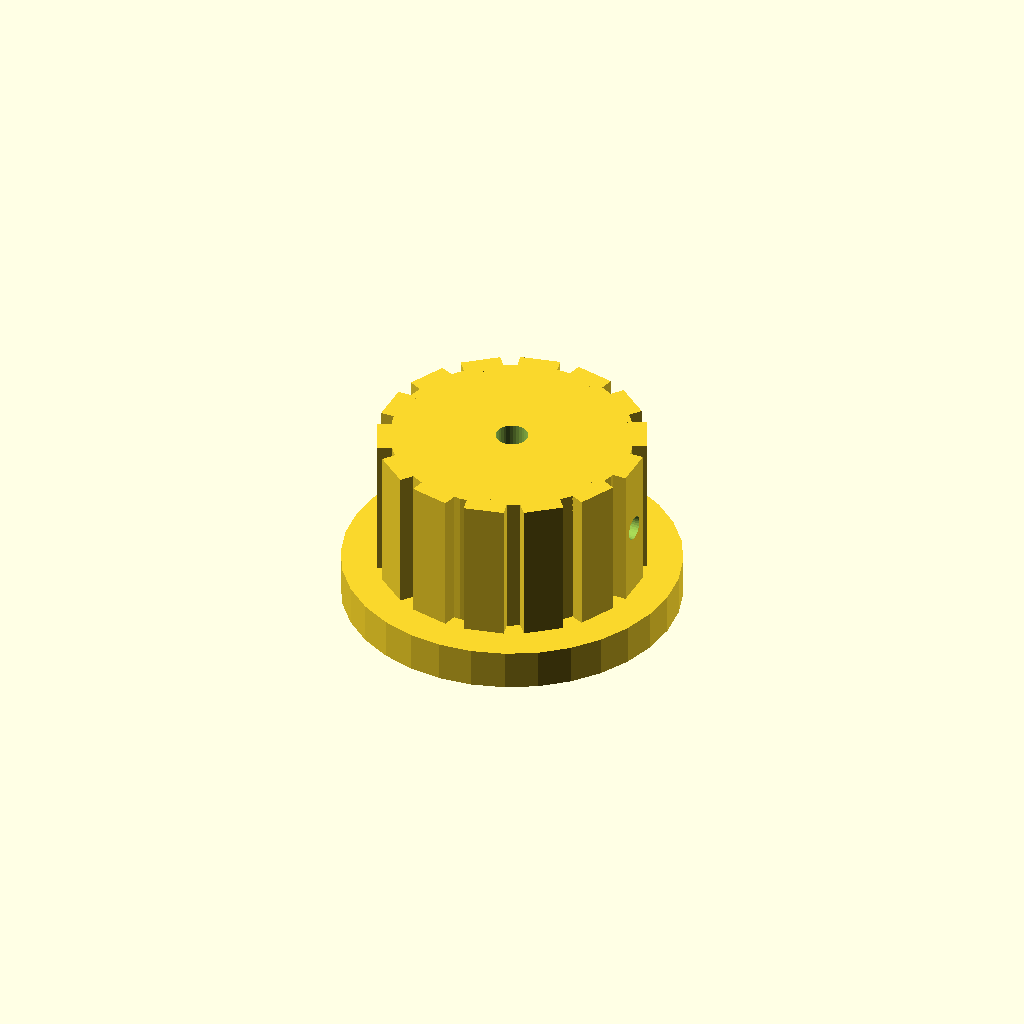
Cell 1: the model at its default parameters.
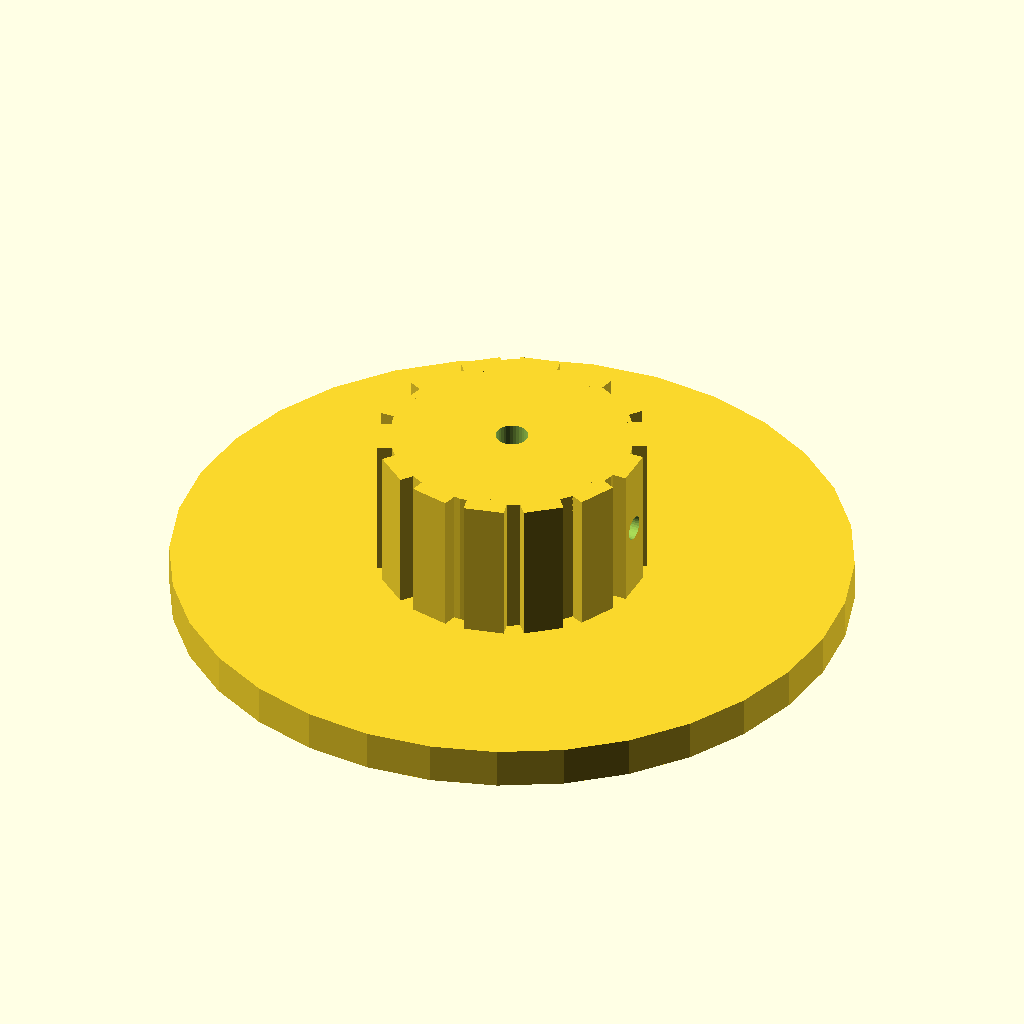
Cell 2 — skirt_d set to 84, the other parameters unchanged.
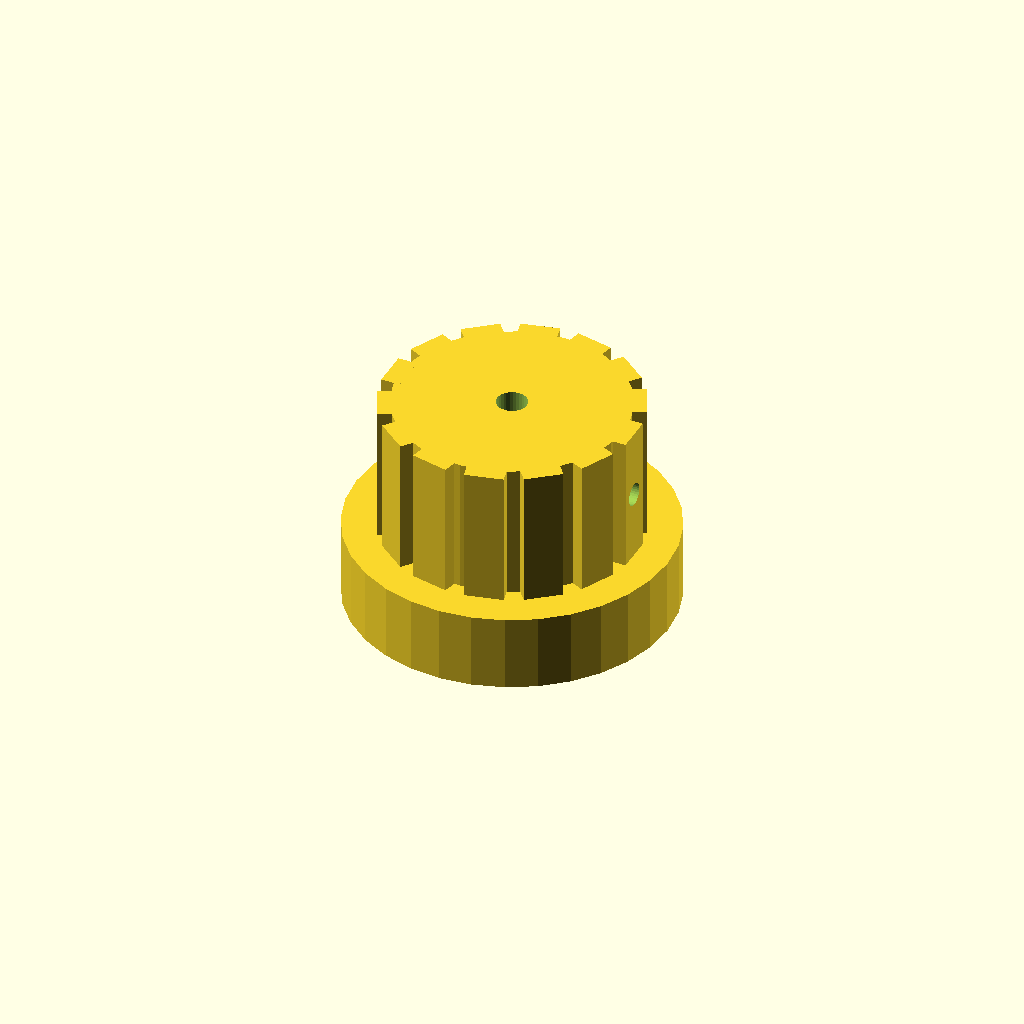
Cell 3: the same model with skirt_t = 10.
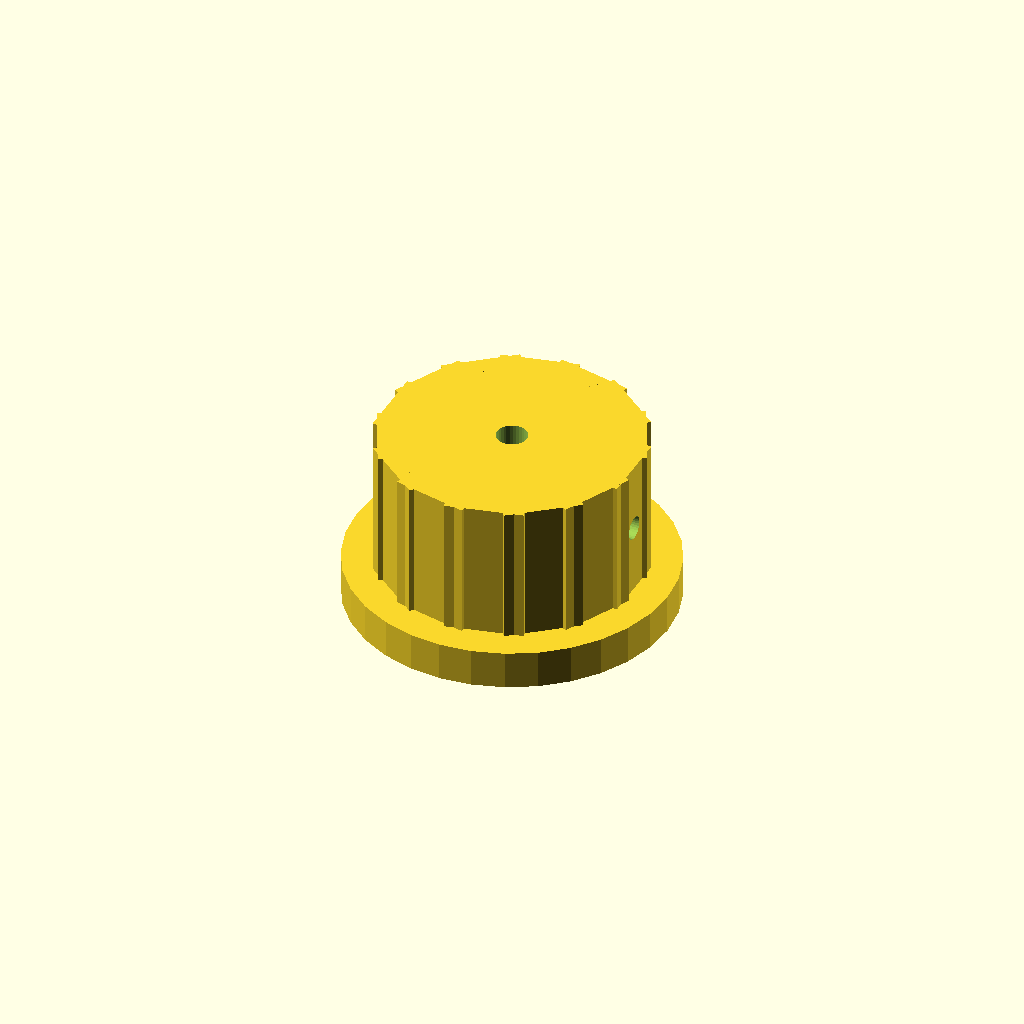
Cell 4: rib_w = 10 (everything else at default).
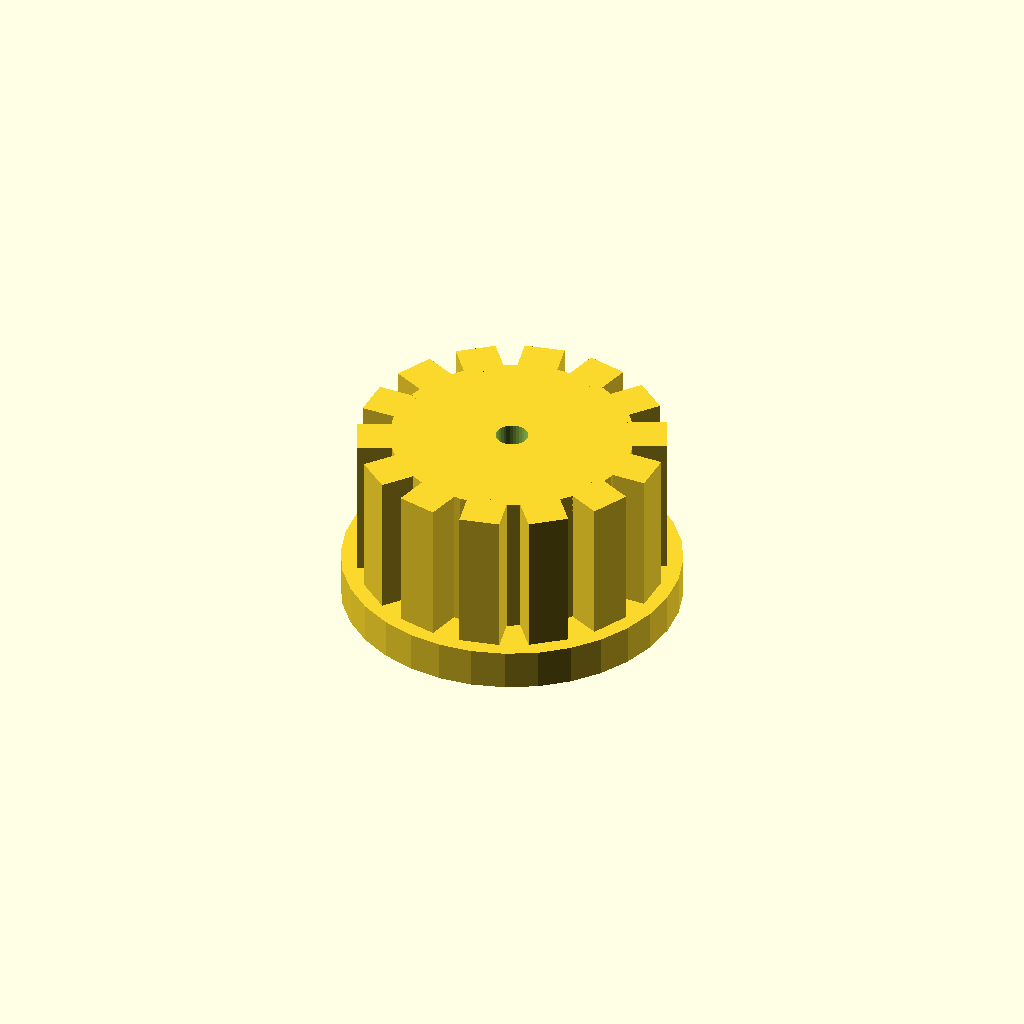
Cell 5: the same model with rib_out = 5.
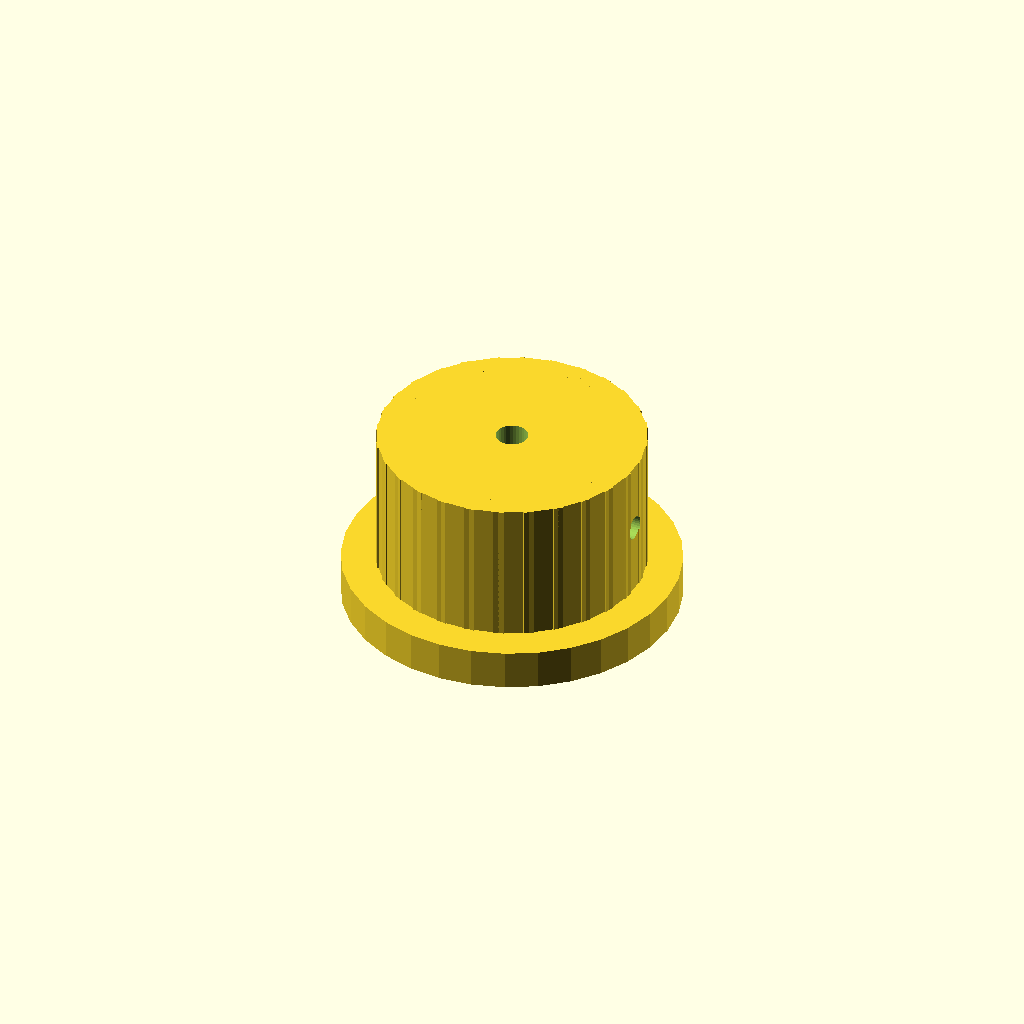
Cell 6: the same model with n_ribs = 28.
All cells are drawn from one camera (rotation 55°, 0°, 25°, orthographic, colour scheme Cornfield), so only the parameter changes between them.
OpenSCAD source file optional_data/data/solid2/controlknob/part_0181.scad:
$fn = 32;

// ----------------------------------------------------------------------
// Control knob: skirt knob with grip ribs
// ----------------------------------------------------------------------

// --- parameters (mm) ---
skirt_d = 42;             // skirt diameter
skirt_t = 5;              // skirt thickness
rib_w = 5;                // grip rib width
rib_out = 2.5;            // grip rib radial protrusion
n_ribs = 14;              // number of grip ribs
knob_d = 30;              // knob body diameter
knob_h = 18;              // knob body height
bore_d = 4;               // shaft bore diameter
set_d = 3;                // set screw bore diameter

rib_step = 360 / n_ribs;  // rib angular step
total_h = skirt_t + knob_h;  // overall height

difference() {
  union() {
    translate([0, 0, skirt_t]) cylinder(h = knob_h, d = knob_d);
    cylinder(h = skirt_t, d = skirt_d);
    for (i = [0 : n_ribs - 1])
      rotate([0, 0, i * rib_step])
        translate([knob_d / 2 - 1, -rib_w / 2, skirt_t])
          cube([rib_out, rib_w, knob_h]);
  }
  translate([0, 0, skirt_t - 1]) cylinder(h = knob_h + 2, d = bore_d);
  translate([-1, 0, skirt_t + knob_h / 2]) rotate([0, 90, 0])
    cylinder(h = knob_d / 2 + bore_d / 2 + 2, d = set_d);
}
Customizer parameters (derived from the source; name, type, default, range or options):
skirt_d: number, default 42
skirt_t: number, default 5
rib_w: number, default 5
rib_out: number, default 2.5
n_ribs: number, default 14
knob_d: number, default 30
knob_h: number, default 18
bore_d: number, default 4
set_d: number, default 3
